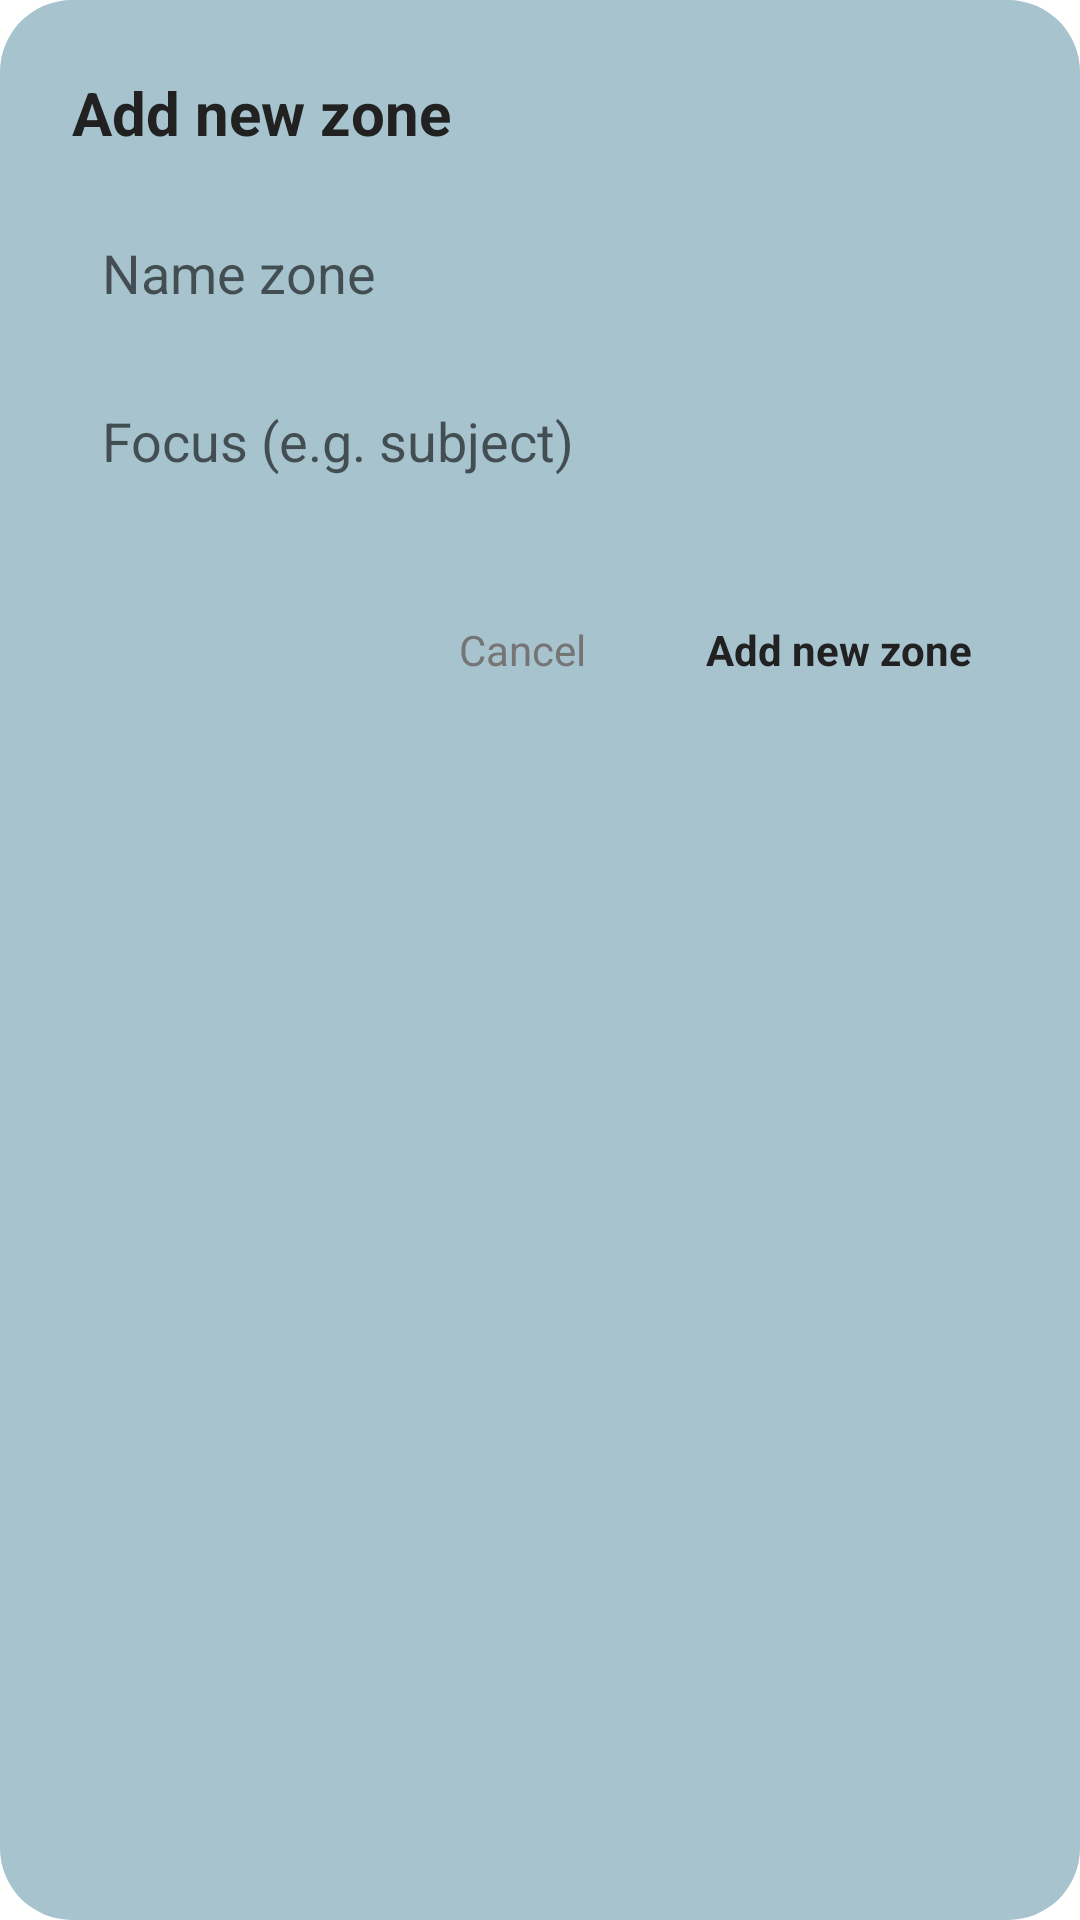

Android layout source for this screen:
<!-- AndroidManifest.xml: application theme Theme.SmartZone -->
<!-- res/layout/dialog_add_zone.xml -->
<?xml version="1.0" encoding="utf-8"?>
<LinearLayout xmlns:android="http://schemas.android.com/apk/res/android"
    android:id="@+id/dialogRoot"
    android:layout_width="match_parent"
    android:layout_height="wrap_content"
    android:background="@drawable/zone_add_background"
    android:orientation="vertical"
    android:padding="24dp">

    <TextView
        android:id="@+id/dialogTitle"
        android:layout_width="wrap_content"
        android:layout_height="wrap_content"
        android:text="@string/add_new_zone_header"
        android:textColor="@color/textPrimary"
        android:textSize="20sp"
        android:textStyle="bold"
        android:layout_marginBottom="16dp"/>

    <EditText
        android:id="@+id/zoneNameEditText"
        android:layout_width="match_parent"
        android:layout_height="48dp"
        android:hint="@string/zone_name"
        android:background="@android:color/transparent"
        android:textColor="@color/textPrimary"
        android:padding="10dp" />

    <EditText
        android:id="@+id/zoneFocusEditText"
        android:layout_width="match_parent"
        android:layout_height="48dp"
        android:hint="@string/zone_focus"
        android:background="@android:color/transparent"
        android:textColor="@color/textPrimary"
        android:padding="10dp"
        android:layout_marginTop="8dp" />

    <LinearLayout
        android:layout_width="match_parent"
        android:layout_height="wrap_content"
        android:layout_marginTop="24dp"
        android:gravity="end"
        android:orientation="horizontal">

        <TextView
            android:id="@+id/cancelButton"
            android:layout_width="wrap_content"
            android:layout_height="48dp"
            android:text="@android:string/cancel"
            android:textColor="@color/textSecondary"
            android:padding="12dp"
            android:layout_marginEnd="16dp"
            android:clickable="true"
            android:focusable="true"/>

        <TextView
            android:id="@+id/createButton"
            android:layout_width="wrap_content"
            android:layout_height="48dp"
            android:text="@string/add_new_zone_des"
            android:textColor="@color/textPrimary"
            android:textStyle="bold"
            android:padding="12dp"
            android:clickable="true"
            android:focusable="true"/>
    </LinearLayout>
</LinearLayout>
<!-- resources referenced by this layout -->
<resources>
  <color name="textPrimary">#212121</color>
  <color name="textSecondary">#757575</color>
  <!-- drawable zone_add_background (drawable) -->
  <shape xmlns:android="http://schemas.android.com/apk/res/android" android:shape="rectangle">
      <solid android:color="@color/secondaryBlue" />
      <corners android:radius="24dp" />
  </shape>
  <string name="add_new_zone_des">Add new zone</string>
  <string name="add_new_zone_header">Add new zone</string>
  <string name="zone_focus">Focus (e.g. subject)</string>
  <string name="zone_name">Name zone</string>
  <style name="Theme.SmartZone" parent="Theme.MaterialComponents.Light.NoActionBar" />
  <color name="secondaryBlue">#A6C3CE</color>
</resources>
